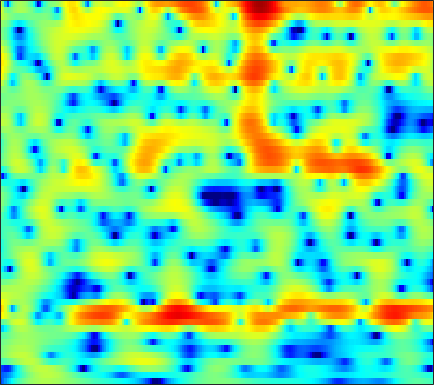

Values plotted in this chart, from the file beside it:
-13.943, -12.188, -10.114, -8.3132, -7.1308, -5.7013, -4.4468, -3.6208, -2.621, -1.746, -0.99142, -0.47701, 0.11475, 0.61351, 0.93637, 1.2967, 1.5736, 1.7398, 1.8988, 1.9857, 2.024, 2.0169, 1.9659, 1.8667
-12.99, -12.64, -11.9, -10.9, -10, -8.686, -7.314, -6.283, -4.951, -3.703, -2.567, -1.789, -0.8515, -0.03493, 0.4998, 1.113, 1.617, 1.924, 2.247, 2.472, 2.606, 2.651, 2.639, 2.551
-13.81, -14.74, -15.89, -15.8, -14.38, -11.6, -8.861, -7.035, -4.941, -3.195, -1.738, -0.8129, 0.2221, 1.051, 1.552, 2.071, 2.439, 2.627, 2.77, 2.805, 2.749, 2.655, 2.468, 2.216
-2.876, -2.474, -1.946, -1.408, -0.9841, -0.3837, 0.2321, 0.6947, 1.287, 1.811, 2.249, 2.503, 2.723, 2.794, 2.732, 2.493, 2.061, 1.603, 0.8148, -0.1636, -1.272, -2.131, -3.163, -3.833
-0.1928, 0.2516, 0.7919, 1.277, 1.607, 1.998, 2.33, 2.539, 2.754, 2.886, 2.923, 2.877, 2.706, 2.389, 2.041, 1.408, 0.5574, -0.2557, -1.607, -3.32, -5.471, -7.369, -9.982, -11.34
-0.4609, -0.06429, 0.4125, 0.8321, 1.113, 1.432, 1.689, 1.841, 1.986, 2.061, 2.058, 2.002, 1.851, 1.61, 1.37, 0.972, 0.4905, 0.07778, -0.52, -1.152, -1.779, -2.218, -2.715, -3.08
-0.9258, -0.6328, -0.2571, 0.08996, 0.3367, 0.6375, 0.9025, 1.069, 1.246, 1.363, 1.415, 1.414, 1.355, 1.235, 1.107, 0.8978, 0.6497, 0.444, 0.1521, -0.1539, -0.4524, -0.6704, -0.9457, -1.198
-1.901, -1.776, -1.464, -1.027, -0.6532, -0.1486, 0.316, 0.6174, 0.9386, 1.15, 1.267, 1.293, 1.25, 1.142, 1.023, 0.8266, 0.6059, 0.434, 0.2115, 0.008693, -0.1638, -0.2858, -0.4255, -0.5419
-7.487, -7.604, -5.655, -3.298, -1.828, -0.299, 0.7996, 1.381, 1.893, 2.147, 2.172, 2.063, 1.776, 1.352, 0.985, 0.4722, 0.0006463, -0.2807, -0.5473, -0.7067, -0.7662, -0.7742, -0.7682, -0.7531
-1.076, -1.465, -0.6412, 0.6697, 1.589, 2.544, 3.236, 3.57, 3.793, 3.741, 3.385, 2.882, 1.849, 0.3975, -0.995, -3.163, -5.29, -6.202, -5.895, -4.677, -3.611, -3.087, -2.78, -2.946
6.44, 5.456, 4.163, 2.88, 2.025, 1.253, 1.097, 1.335, 1.841, 2.193, 2.129, 1.749, 0.7455, -0.9513, -2.708, -5.752, -9.194, -10.67, -9.915, -8.119, -6.755, -6.103, -5.599, -5.611
7.869, 6.436, 3.99, 0.5826, -3.095, -10.37, -8.165, -3.893, -0.5615, 1.181, 1.981, 2.123, 1.794, 0.9416, 0.02327, -1.492, -3.24, -4.743, -7.151, -10.07, -12.98, -13.29, -10.82, -8.105
5.853, 5.147, 4.14, 3.114, 2.425, 1.742, 1.427, 1.39, 1.514, 1.635, 1.615, 1.461, 1.038, 0.3546, -0.3483, -1.515, -2.994, -4.286, -6.282, -8.422, -10.12, -10.55, -9.83, -8.521
3.55, 3.427, 3.218, 2.981, 2.807, 2.6, 2.424, 2.315, 2.171, 2.009, 1.788, 1.56, 1.168, 0.6725, 0.2199, -0.4899, -1.291, -1.922, -2.772, -3.625, -4.364, -4.828, -5.34, -5.789
1.33, 1.51, 1.683, 1.805, 1.882, 1.968, 2.043, 2.087, 2.12, 2.116, 2.06, 1.977, 1.796, 1.53, 1.275, 0.8678, 0.3822, -0.02872, -0.621, -1.253, -1.928, -2.458, -3.217, -4.041
-0.8685, -0.6606, -0.423, -0.1698, 0.03934, 0.3677, 0.7425, 1.041, 1.435, 1.787, 2.066, 2.217, 2.328, 2.32, 2.241, 2.037, 1.726, 1.423, 0.9443, 0.3879, -0.2484, -0.7754, -1.539, -2.386
-3.287, -3.533, -3.888, -4.073, -3.934, -3.263, -2.174, -1.247, -0.03522, 1.017, 1.865, 2.353, 2.808, 3.06, 3.119, 3.037, 2.794, 2.521, 2.045, 1.47, 0.8289, 0.319, -0.3805, -1.103
-5.162, -6.416, -9.236, -14.93, -22.99, -13.2, -6.904, -3.98, -1.222, 0.7206, 2.107, 2.85, 3.518, 3.867, 3.936, 3.793, 3.399, 2.961, 2.19, 1.269, 0.2894, -0.4119, -1.206, -1.736
-4.032, -4.329, -4.854, -5.206, -5.067, -4.072, -2.422, -1.086, 0.5656, 1.926, 2.966, 3.541, 4.041, 4.229, 4.169, 3.811, 3.111, 2.333, 0.9243, -1.016, -3.632, -6.056, -9.208, -9.309
-4.015, -3.377, -2.604, -1.884, -1.343, -0.5705, 0.2389, 0.8485, 1.611, 2.284, 2.821, 3.117, 3.356, 3.389, 3.271, 2.899, 2.249, 1.543, 0.2865, -1.428, -3.643, -5.562, -7.763, -7.841
-4.987, -3.883, -2.673, -1.701, -1.08, -0.3775, 0.2055, 0.5746, 0.9804, 1.3, 1.542, 1.67, 1.781, 1.829, 1.821, 1.733, 1.549, 1.332, 0.9301, 0.4348, -0.1018, -0.4818, -0.8625, -1.049
-4.508, -3.555, -2.51, -1.699, -1.223, -0.7761, -0.5178, -0.4352, -0.4528, -0.5826, -0.7706, -0.8862, -0.9472, -0.8125, -0.5849, -0.1602, 0.3277, 0.6843, 1.086, 1.393, 1.591, 1.677, 1.724, 1.693
-3.448, -2.808, -2.133, -1.659, -1.45, -1.37, -1.537, -1.84, -2.52, -3.56, -4.999, -6.273, -7.762, -7.776, -6.544, -4.278, -2.2, -0.9035, 0.4841, 1.513, 2.252, 2.648, 2.986, 3.142
-3.142, -2.726, -2.37, -2.219, -2.238, -2.406, -2.759, -3.175, -3.993, -5.234, -7.126, -9.191, -12.78, -13.37, -10.16, -6.027, -3.006, -1.312, 0.4025, 1.636, 2.497, 2.941, 3.309, 3.467
-2.965, -2.939, -3.118, -3.507, -3.856, -4.281, -4.559, -4.635, -4.612, -4.507, -4.394, -4.279, -3.93, -3.251, -2.502, -1.289, -0.04065, 0.8339, 1.819, 2.547, 3.019, 3.197, 3.227, 3.044
-1.886, -2.51, -3.791, -5.645, -7.415, -9.957, -10.92, -9.729, -7.255, -5.056, -3.282, -2.182, -0.9242, 0.1725, 0.9302, 1.856, 2.655, 3.154, 3.642, 3.908, 3.906, 3.705, 3.156, 2.268
-0.3277, -1.244, -2.894, -5.149, -7.343, -10.63, -12.02, -10.32, -7.237, -4.702, -2.708, -1.466, -0.05228, 1.15, 1.936, 2.825, 3.553, 3.959, 4.303, 4.391, 4.164, 3.767, 2.859, 1.425
0.4677, -0.2604, -1.342, -2.503, -3.316, -4.247, -4.809, -4.924, -4.699, -4.15, -3.349, -2.634, -1.573, -0.4557, 0.3578, 1.366, 2.211, 2.727, 3.229, 3.473, 3.449, 3.238, 2.688, 1.811
0.3325, -0.2892, -1.174, -2.097, -2.819, -3.836, -4.868, -5.681, -6.739, -7.581, -7.75, -7.231, -5.809, -4.007, -2.688, -1.1, 0.208, 1.01, 1.842, 2.418, 2.772, 2.884, 2.864, 2.666
-0.9708, -1.546, -2.286, -3.032, -3.674, -4.668, -6.01, -7.397, -10.09, -14.94, -30.14, -20.99, -11.76, -7.33, -5.083, -2.86, -1.189, -0.2187, 0.7984, 1.576, 2.149, 2.47, 2.773, 2.967
-4.145, -4.64, -4.79, -4.648, -4.496, -4.468, -4.758, -5.166, -5.929, -6.719, -7.061, -6.756, -5.7, -4.336, -3.33, -2.123, -1.149, -0.5034, 0.2391, 0.89, 1.451, 1.84, 2.283, 2.648
-14.41, -16.61, -10.36, -6.242, -4.281, -2.625, -1.619, -1.167, -0.8553, -0.6871, -0.6497, -0.6272, -0.5846, -0.5766, -0.599, -0.6955, -0.815, -0.8642, -0.7445, -0.3549, 0.3011, 0.8518, 1.546, 2.061
-4.633, -4.64, -3.312, -1.449, -0.1289, 1.245, 2.256, 2.754, 3.135, 3.21, 3.041, 2.768, 2.184, 1.322, 0.4524, -1.118, -3.193, -5.169, -7.46, -6.794, -3.902, -1.961, -0.04258, 1.058
-1.084, -0.4639, 0.4032, 1.301, 1.933, 2.654, 3.158, 3.367, 3.426, 3.181, 2.697, 2.132, 1.138, -0.1299, -1.296, -3.173, -5.494, -7.645, -10.14, -9.284, -6.052, -3.905, -1.763, -0.3961
-1.901, -0.8977, 0.2205, 1.147, 1.68, 2.22, 2.476, 2.498, 2.258, 1.734, 0.863, -0.01226, -1.439, -3.086, -4.303, -5.685, -6.424, -6.462, -5.894, -4.882, -3.538, -2.505, -1.224, -0.2009
-2.876, -1.635, -0.2644, 0.7804, 1.361, 1.854, 2.051, 1.993, 1.619, 0.8922, -0.2811, -1.468, -3.642, -6.762, -10.19, -17.16, -16.51, -11.52, -7.397, -4.699, -2.754, -1.577, -0.3148, 0.6506
-3.51, -2.085, -0.5952, 0.4599, 1.03, 1.483, 1.661, 1.605, 1.305, 0.7089, -0.1524, -1.005, -2.43, -4.182, -5.575, -6.979, -6.973, -6.009, -4.294, -2.673, -1.351, -0.5473, 0.2819, 0.9238
-2.15, -1.154, -0.1368, 0.5521, 0.874, 1.103, 1.114, 1.02, 0.7966, 0.5015, 0.1686, -0.1144, -0.4893, -0.8358, -1.031, -1.152, -1.081, -0.8921, -0.546, -0.1764, 0.119, 0.2508, 0.3065, 0.2379
0.5948, 0.9571, 1.238, 1.29, 1.155, 0.7906, 0.2463, -0.1947, -0.7013, -0.9113, -0.7887, -0.4997, 0.005035, 0.5386, 0.8952, 1.292, 1.588, 1.717, 1.762, 1.626, 1.271, 0.832, -0.00162, -1.175
2.676, 2.673, 2.45, 1.933, 1.293, 0.004567, -1.883, -3.784, -6.796, -8.302, -6.039, -3.726, -1.224, 0.5819, 1.57, 2.495, 3.069, 3.283, 3.302, 3.003, 2.352, 1.603, 0.17, -1.953
2.283, 2.241, 1.972, 1.395, 0.7278, -0.5701, -2.433, -4.299, -7.188, -8.508, -6.303, -4.041, -1.529, 0.3115, 1.327, 2.297, 2.885, 3.115, 3.15, 2.887, 2.322, 1.697, 0.5834, -0.8045
0.508, 0.671, 0.7106, 0.5412, 0.2862, -0.176, -0.7355, -1.141, -1.525, -1.584, -1.224, -0.7441, 0.01574, 0.7691, 1.271, 1.794, 2.127, 2.243, 2.221, 2, 1.596, 1.171, 0.4709, -0.347
-0.8762, -0.4704, -0.1298, 0.04155, 0.08196, 0.06798, 0.03098, 0.02365, 0.05836, 0.179, 0.4028, 0.6145, 0.9246, 1.229, 1.43, 1.625, 1.728, 1.727, 1.628, 1.414, 1.089, 0.7811, 0.28, -0.3306
-1.021, -0.6432, -0.3654, -0.2479, -0.2056, -0.1673, -0.07731, 0.03537, 0.2524, 0.5316, 0.812, 1.012, 1.249, 1.426, 1.499, 1.528, 1.47, 1.378, 1.196, 0.9598, 0.6744, 0.4425, 0.1005, -0.2917
0.4859, 0.3102, -0.1567, -0.7836, -1.226, -1.574, -1.505, -1.195, -0.5623, 0.1157, 0.704, 1.057, 1.381, 1.53, 1.533, 1.409, 1.148, 0.8893, 0.4885, 0.0862, -0.2411, -0.4144, -0.5052, -0.4615
3.259, 2.232, 0.3111, -2.422, -5.136, -8.645, -7.663, -5.133, -2.387, -0.5539, 0.6464, 1.214, 1.605, 1.657, 1.521, 1.099, 0.4381, -0.2183, -1.272, -2.45, -3.439, -3.771, -3.349, -2.168
5.664, 4.406, 2.259, -0.5281, -2.977, -5.703, -5.543, -4.062, -2.129, -0.7692, 0.04105, 0.3238, 0.3601, 0.04743, -0.4068, -1.275, -2.399, -3.451, -5.258, -7.987, -13.22, -23.82, -14.57, -6.926
6.536, 5.534, 4.038, 2.456, 1.308, 0.005893, -0.911, -1.344, -1.702, -1.914, -2.17, -2.452, -3.03, -3.955, -4.927, -6.525, -8.214, -9.183, -9.734, -9.611, -9.242, -8.584, -6.86, -4.507
6.964, 6.029, 4.622, 3.062, 1.813, 0.0742, -1.625, -2.808, -4.114, -4.952, -5.403, -5.611, -6.081, -7.051, -8.325, -11.15, -16.88, -30.14, -18.17, -11.14, -7.386, -5.386, -3.216, -1.47
6.412, 5.44, 3.894, 2.031, 0.3884, -2.209, -5.518, -8.598, -13.46, -14.85, -11.71, -9.742, -8.133, -7.412, -7.296, -7.523, -7.856, -7.755, -6.783, -5.097, -3.192, -1.844, -0.297, 0.9918
4.353, 3.419, 1.922, 0.1143, -1.464, -3.92, -6.814, -9.253, -12.28, -13.19, -11.52, -9.919, -8.093, -6.669, -5.833, -4.92, -4.068, -3.417, -2.484, -1.46, -0.4107, 0.3688, 1.315, 2.144
1.976, 1.156, -0.1373, -1.655, -2.918, -4.702, -6.436, -7.582, -8.635, -9.026, -8.707, -8.112, -7.054, -5.888, -5.031, -3.91, -2.854, -2.111, -1.168, -0.2734, 0.5661, 1.141, 1.852, 2.443
0.2635, -0.388, -1.54, -3.015, -4.331, -6.318, -8.521, -10.13, -11.64, -11.69, -10.43, -9.13, -7.348, -5.738, -4.64, -3.322, -2.188, -1.43, -0.5196, 0.281, 0.9916, 1.467, 2.035, 2.524
-0.2104, -0.6549, -1.623, -3.018, -4.383, -6.785, -10.13, -13.93, -23.75, -20.54, -13.01, -9.895, -7.075, -5.028, -3.797, -2.504, -1.446, -0.7688, -0.003051, 0.6381, 1.166, 1.515, 1.903, 2.264
0.9751, 0.5972, -0.1521, -1.152, -2.049, -3.398, -4.863, -5.857, -6.763, -6.709, -5.867, -4.975, -3.783, -2.707, -2.025, -1.253, -0.6096, -0.2031, 0.2442, 0.5976, 0.8566, 0.979, 1.065, 1.089
3.002, 2.34, 1.453, 0.6589, 0.1669, -0.328, -0.7033, -0.8841, -1.032, -1.042, -0.9236, -0.806, -0.6329, -0.5269, -0.5147, -0.4863, -0.4803, -0.4555, -0.354, -0.2305, -0.1686, -0.2734, -0.6633, -1.511
3.9, 2.189, 0.09694, -0.9327, -0.8031, -0.06041, 0.7685, 1.213, 1.627, 1.769, 1.7, 1.5, 1.031, 0.2848, -0.4381, -1.655, -2.909, -3.525, -3.459, -2.59, -1.686, -1.27, -1.379, -2.439
3.164, -0.4886, -8.639, -14.07, -6.489, -2.163, -0.02595, 0.8561, 1.465, 1.63, 1.409, 1.037, 0.1805, -1.103, -2.471, -5.341, -10.41, -19.43, -15.64, -7.378, -3.618, -1.944, -0.6602, -0.00222
